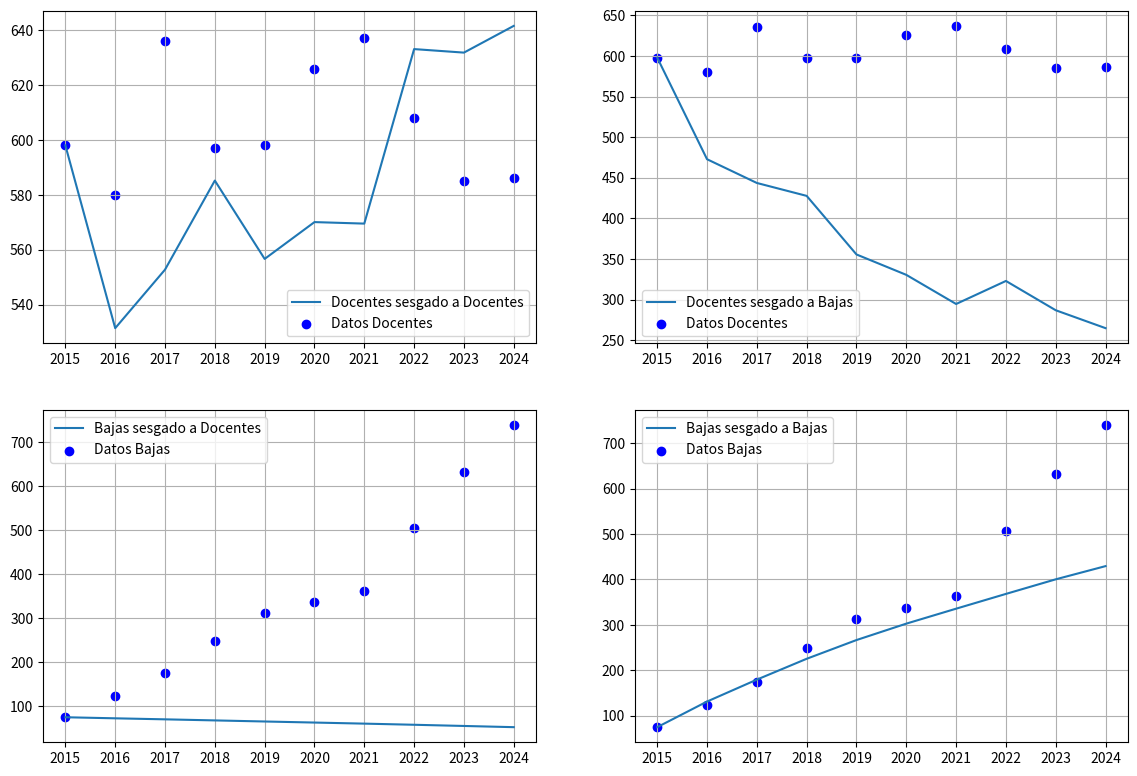

Write the Python code that produced this figure.
import numpy as np
import matplotlib.pyplot as plt 


F = np.array([69,0,19,49,18,29,26,87,83,90])
D = np.array([598,580,636,597,598,626,637,608,585,586])
B = np.array([75,123,175,249,313,338,363,506,632,740])
B_no_acum = np.array([75,48,52,74,64,25,25,143,126,108])

n = 10
Sn = 10

def Cuad_array(arr): 
    return (-arr[0] + arr[-1])*(1/2) + sum(arr[:-1]) 

def Beta(i):
    SD = np.array([((D[i]-D[0])/2) + sum(D[:i]) for i in range(Sn)])#[:-1]
    print("SD: ",SD)
    if i == 2:
        RB = B-B[0]
        print("RB: ",RB)
        return (RB.T@SD)/(SD.T@SD)

    elif i == 1:
        R = (F-F[0])-(D-D[0])[:Sn]# = RF - RD
        print("R: ",R)
        return (R.T@SD)/(SD.T@SD)

betaD,betaB = Beta(1),Beta(2)

print("Beta sesgada a docentes: ",betaD,"\t\tBeta sesgada a bajas: ",betaB)

def Fe(t,beta):
    return F[t]*(np.e**(t*(beta)))

def Df(t,beta):
    return F[t] + (np.e**(-t*(beta)))*(D[0]-F[0]-(beta)*Cuad_array(np.array([Fe(ti,beta) for ti in range(t+1)])))

def Bf(t,beta):
    return B[0] + beta*(Cuad_array(np.array([Df(ti,beta) for ti in range(t+1)])))

def graf():
    fig = plt.figure(figsize=(14, 9.5))
    ax1 = fig.add_subplot(221)
    ax2 = fig.add_subplot(222)
    ax3 = fig.add_subplot(223)
    ax4 = fig.add_subplot(224)
    
    D_curva_d = [Df(ti,betaD) for ti in range(Sn)]
    D_curva_b = [Df(ti,betaB) for ti in range(Sn)]
    B_curva_d = [Bf(ti,betaD) for ti in range(Sn)]
    B_curva_b = [Bf(ti,betaB) for ti in range(Sn)]
    
    ax1.plot(D_curva_d,label = "Docentes sesgado a Docentes")
    ax2.plot(D_curva_b,label = "Docentes sesgado a Bajas")
    ax3.plot(B_curva_d,label = "Bajas sesgado a Docentes")
    ax4.plot(B_curva_b,label = "Bajas sesgado a Bajas")
    
    ax1.scatter(range(n),D,label = "Datos Docentes",color = "b")
    ax2.scatter(range(n),D,label = "Datos Docentes",color = "b")
    ax3.scatter(range(Sn),B,label = "Datos Bajas",color = "b")
    ax4.scatter(range(Sn),B,label = "Datos Bajas",color = "b")
    
    
    ax1.legend()
    ax2.legend()
    ax1.set_xticks(range(10),labels=range(2015,2025))
    ax2.set_xticks(range(10),labels=range(2015,2025))
    
    ax3.legend()
    ax4.legend()
    ax3.set_xticks(range(10),labels=range(2015,2025))
    ax4.set_xticks(range(10),labels=range(2015,2025))
    ax1.grid()
    ax2.grid()
    ax3.grid()
    ax4.grid()
    
graf()
